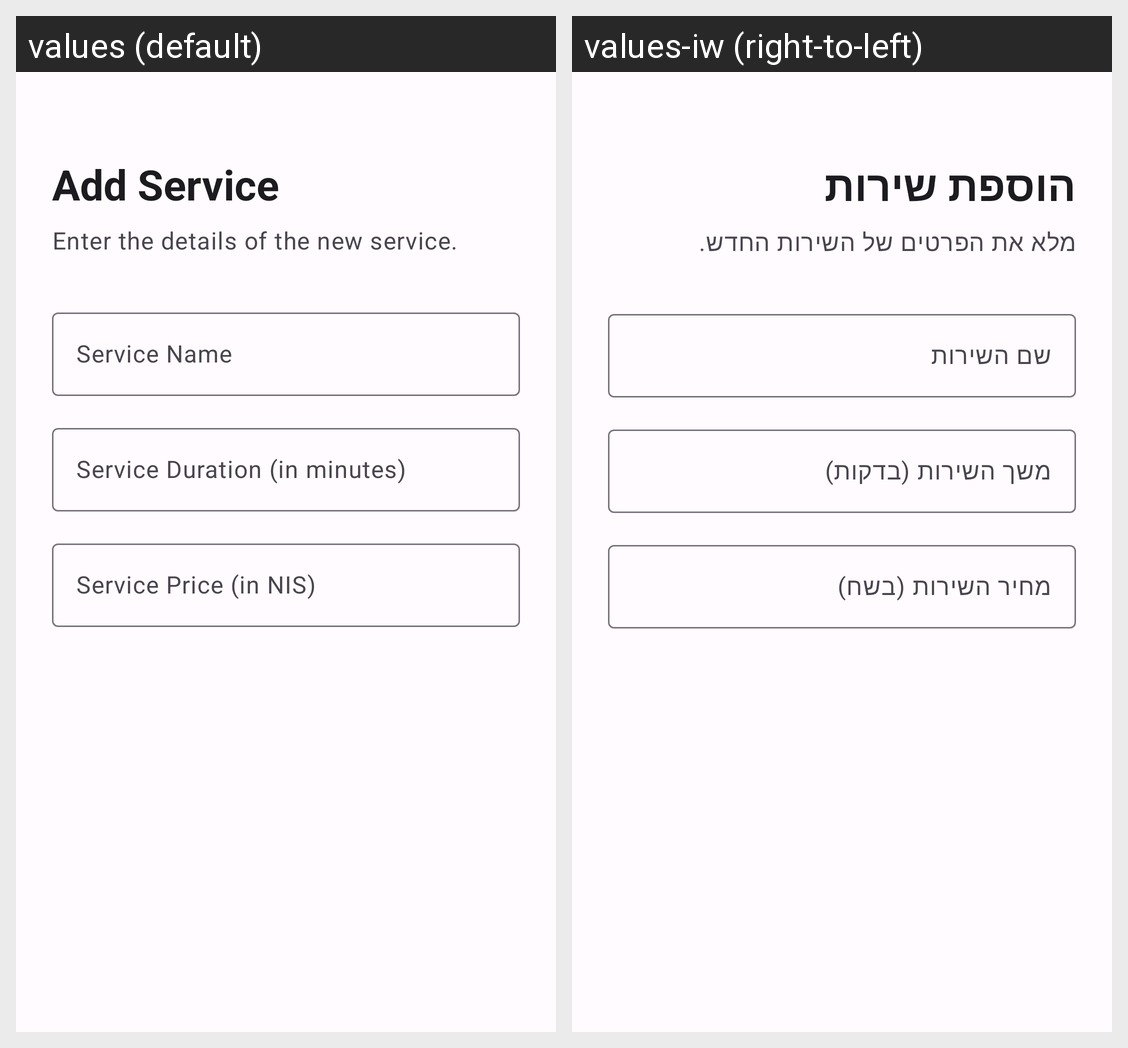

Locale-by-locale string values for the Android screen shown in this grid:
Android screen res/layout/add_service_dialog.xml rendered under 2 locales, left to right: values (default), values-iw (right-to-left). Device: Nexus 5 (rendered at 1080×1920; each locale shown at half size, 540×960, under a caption strip naming it); theme Theme.FinalProject.
Strings drawn on this screen, with the default value and each locale's value (text and hints the layout hard-codes, and strings that could not be matched under every locale, appear in the picture but are not listed):

add_service_title
  values: Add Service
  values-iw: הוספת שירות

add_service_subtitle
  values: Enter the details of the new service.
  values-iw: מלא את הפרטים של השירות החדש.

service_name_hint
  values: Service Name
  values-iw: שם השירות

service_duration_hint
  values: Service Duration (in minutes)
  values-iw: משך השירות (בדקות)

service_price_hint
  values: Service Price (in NIS)
  values-iw: מחיר השירות (בשח)
